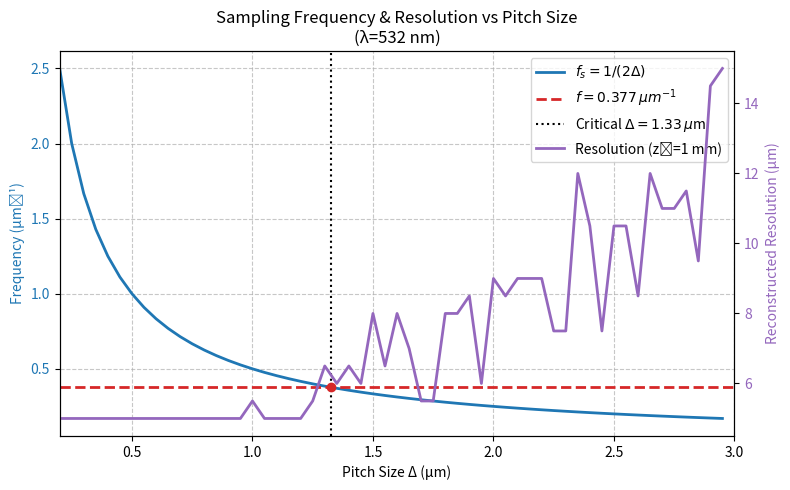

Reproduce this figure in Python.
import numpy as np
import matplotlib.pyplot as plt

# --- Sampling frequency data (λ = 532 nm, z₂ = 0.5 mm) ---
w = 204.8                # μm
z2_um = 0.5 * 1000       # μm
lambda_um = 0.532        # μm
NA = (w/2) / np.sqrt((w/2)**2 + z2_um**2)
f_system = NA / lambda_um  # μm⁻¹

delta = np.arange(0.2, 3.0, 0.05)  # μm
fs = 1 / (2 * delta)               # μm⁻¹
delta_crit = 1 / (2 * f_system)    # μm

# --- Resolution data for z₂ = 1 mm ---
pitchsize_um = np.arange(0.2, 3.0, 0.05)
resolution_um = np.array([
    5,   5,   5,   5,   5,   5,   5,   5,   5,
    5,   5,   5,   5,   5,   5,   5,   5.5, 5,   5,
    5,   5,   5.5, 6.5, 6,   6.5, 6,   8,   6.5, 8,
    7,   5.5, 5.5, 8,   8,   8.5, 6,   9,   8.5, 9,
    9,   9,   7.5, 7.5,12,  10.5,7.5,10.5,10.5,8.5,
   12,  11,   11,11.5,9.5,14.5,15
])

# --- Plot ---
fig, ax1 = plt.subplots(figsize=(8, 5))

# Plot sampling frequency
ax1.plot(delta, fs, color='tab:blue', linewidth=2, label=r'$f_s = 1/(2\Delta)$')
ax1.axhline(f_system, color='tab:red', linestyle='--', linewidth=2,
            label=fr'$f = {f_system:.3f}\,\mu{{m}}^{{-1}}$')
ax1.axvline(delta_crit, color='black', linestyle=':', linewidth=1.5,
            label=fr'Critical $\Delta = {delta_crit:.2f}\,\mu$m')
ax1.scatter([delta_crit], [f_system], color='tab:red', zorder=5)

ax1.set_xlabel('Pitch Size Δ (μm)')
ax1.set_ylabel('Frequency (μm⁻¹)', color='tab:blue')
ax1.tick_params(axis='y', labelcolor='tab:blue')
ax1.set_xlim(0.2, 3.0)
ax1.grid(True, linestyle='--', alpha=0.7)

# Twin axis for resolution
ax2 = ax1.twinx()
ax2.plot(pitchsize_um, resolution_um, color='tab:purple', linewidth=2, label='Resolution (z₂=1 mm)')
ax2.set_ylabel('Reconstructed Resolution (μm)', color='tab:purple')
ax2.tick_params(axis='y', labelcolor='tab:purple')

# Combine legends
lines1, labels1 = ax1.get_legend_handles_labels()
lines2, labels2 = ax2.get_legend_handles_labels()
ax1.legend(lines1 + lines2, labels1 + labels2, loc='upper right')

plt.title('Sampling Frequency & Resolution vs Pitch Size\n(λ=532 nm)')
plt.tight_layout()
plt.show()
